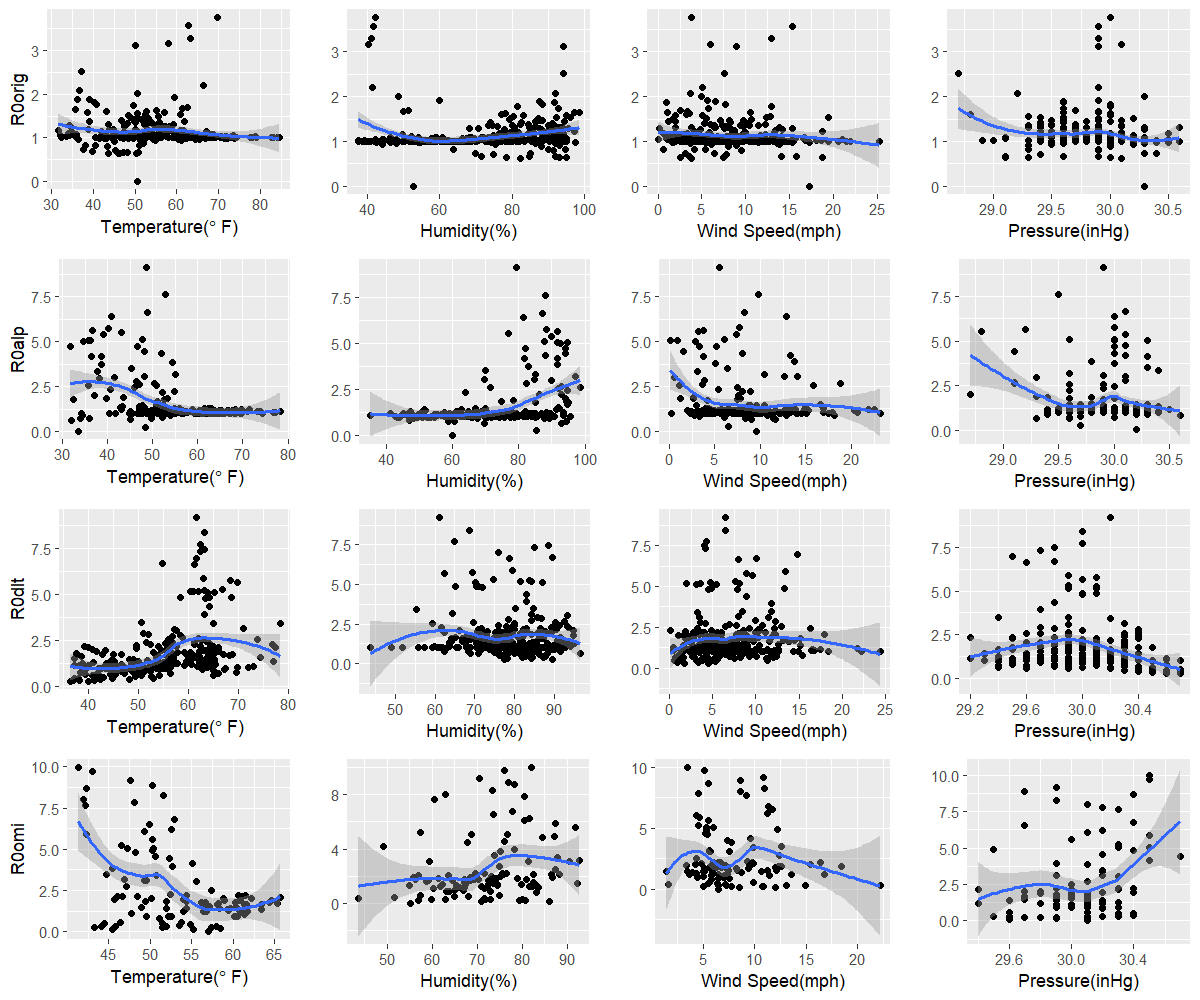

Values plotted in this chart, from the file beside it:
orig, 50.5, 52.8, 17.3, 30.3
alp, 33.4, 60, 9.6, 30.2
dlt, 40.1, 89.5, 1.7, 30.7
omi, 57, 55.2, 6.5, 30.1
